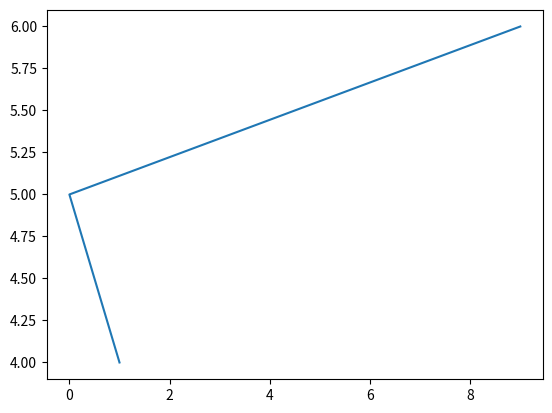

Write the Python code that produced this figure.
#%%
import matplotlib.pyplot as plt

#%%
# 前面是x轴，后面是y轴
plt.plot([1,0,9],[4,5,6])
plt.show()